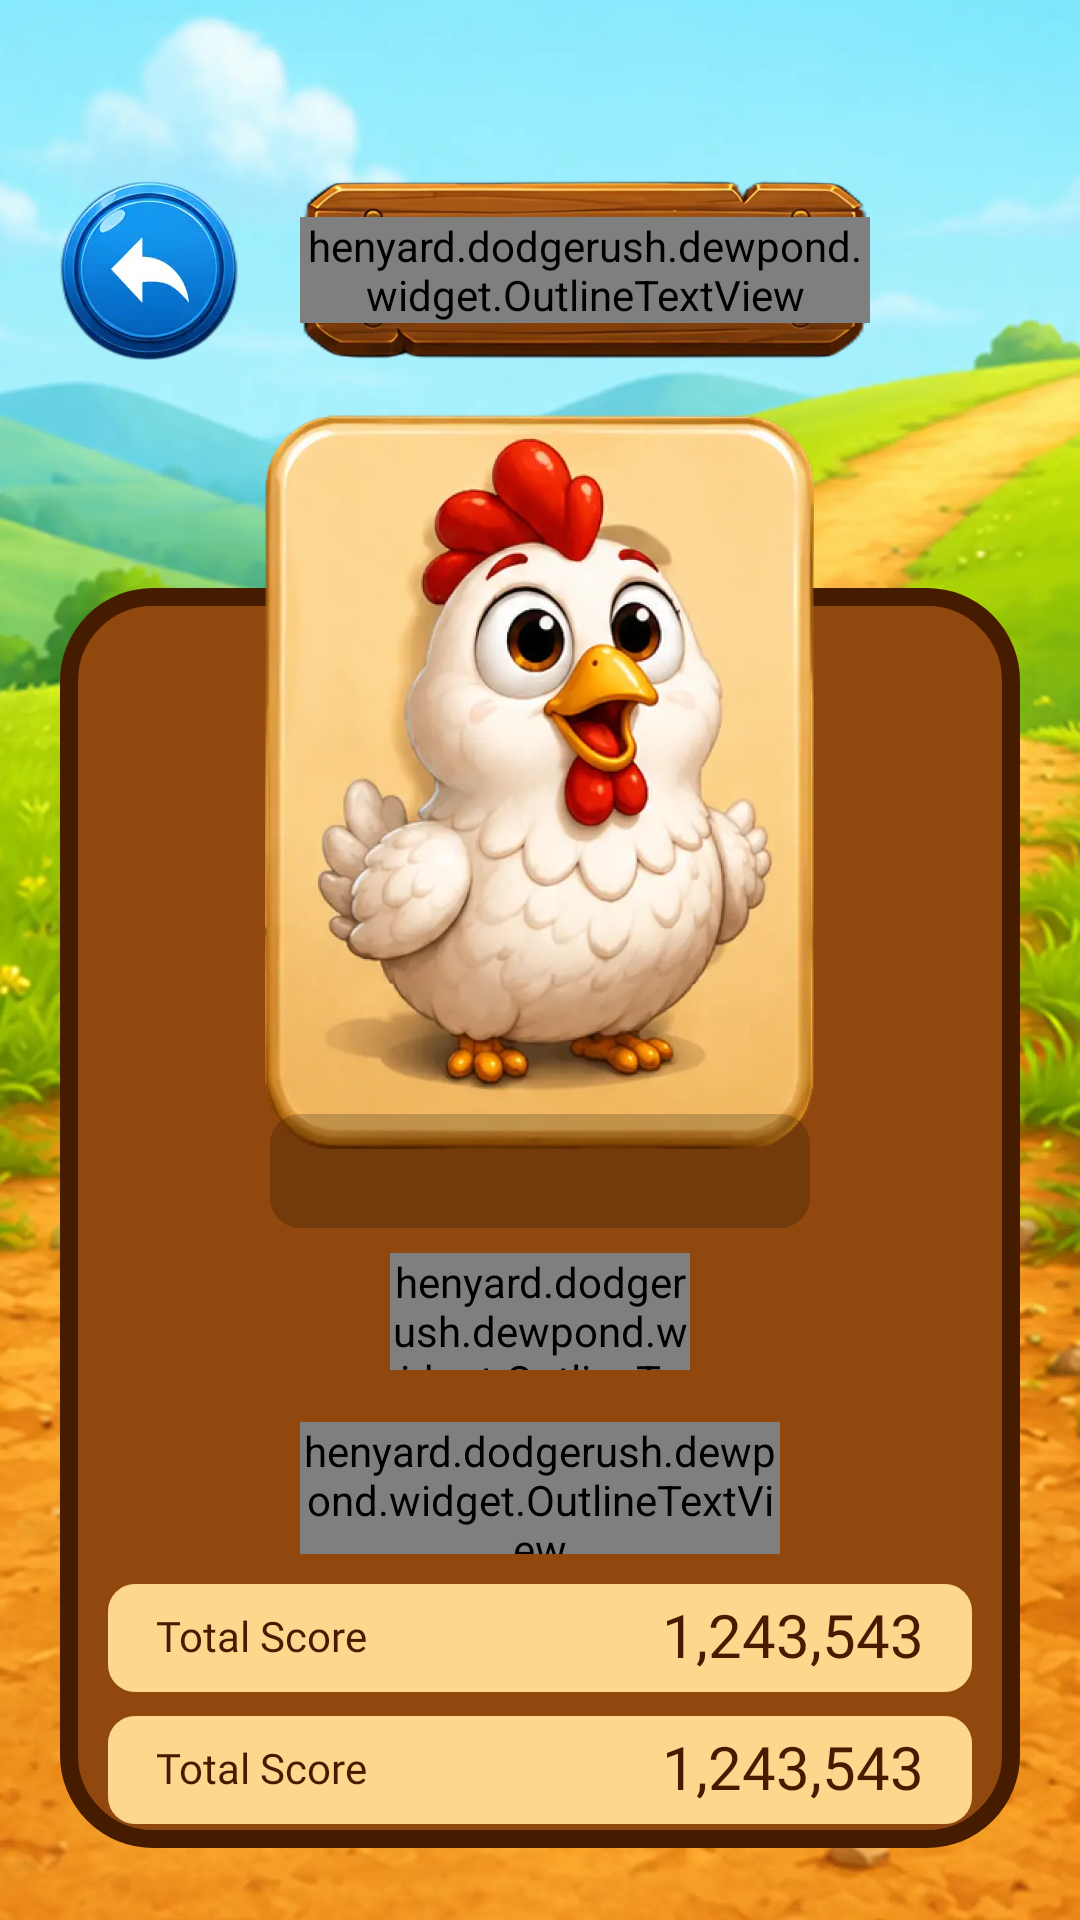

Layout XML and referenced resources for this Android screen:
<!-- AndroidManifest.xml: application theme Theme.HenyardDodge -->
<!-- res/layout/fragment_profile.xml -->
<?xml version="1.0" encoding="utf-8"?>
<FrameLayout xmlns:android="http://schemas.android.com/apk/res/android"
    xmlns:app="http://schemas.android.com/apk/res-auto"
    xmlns:tools="http://schemas.android.com/tools"
    android:layout_width="match_parent"
    android:layout_height="match_parent"
    android:background="@color/sky_blue">

    <ImageView
        android:layout_width="match_parent"
        android:layout_height="match_parent"
        android:contentDescription="@null"
        android:scaleType="centerCrop"
        android:src="@drawable/bg_2" />

    <androidx.constraintlayout.widget.ConstraintLayout
        android:layout_width="match_parent"
        android:layout_height="match_parent"
        android:paddingHorizontal="20dp">

        
        <ImageView
            android:id="@+id/btnBack"
            android:layout_width="60dp"
            android:layout_height="60dp"
            android:layout_marginTop="60dp"
            android:background="?attr/selectableItemBackgroundBorderless"
            android:contentDescription="@string/cd_back"
            android:src="@drawable/btn_back"
            app:layout_constraintStart_toStartOf="parent"
            app:layout_constraintTop_toTopOf="parent" />

        <FrameLayout
            android:id="@+id/headerPlate"
            android:layout_width="0dp"
            android:layout_height="60dp"
            android:layout_marginStart="20dp"
            android:layout_marginEnd="50dp"
            app:layout_constraintBottom_toBottomOf="@id/btnBack"
            app:layout_constraintEnd_toEndOf="parent"
            app:layout_constraintStart_toEndOf="@id/btnBack"
            app:layout_constraintTop_toTopOf="@id/btnBack">

            <ImageView
                android:layout_width="match_parent"
                android:layout_height="match_parent"
                android:contentDescription="@null"
                android:scaleType="fitXY"
                android:src="@drawable/header_plate" />

            <henyard.dodgerush.dewpond.widget.OutlineTextView
                style="@style/Text.Henyard.Outlined.ShopHeader"
                android:layout_width="wrap_content"
                android:layout_height="wrap_content"
                android:layout_gravity="center"
                android:text="@string/profile"
                android:textSize="22sp"
                app:outlineWidth="3dp" />
        </FrameLayout>

        
        <ScrollView
            android:id="@+id/board"
            android:layout_width="match_parent"
            android:layout_height="0dp"
            android:layout_marginTop="76dp"
            android:layout_marginBottom="24dp"
            android:background="@drawable/profile_board"
            android:clipToPadding="false"
            android:paddingTop="248dp"
            android:paddingHorizontal="16dp"
            android:paddingBottom="18dp"
            android:scrollbars="none"
            app:layout_constraintBottom_toBottomOf="parent"
            app:layout_constraintEnd_toEndOf="parent"
            app:layout_constraintStart_toStartOf="parent"
            app:layout_constraintTop_toBottomOf="@id/headerPlate">

            <LinearLayout
                android:layout_width="match_parent"
                android:layout_height="wrap_content"
                android:layout_marginTop="30dp"
                android:orientation="vertical">

                
                <include
                    layout="@layout/view_profile_section"
                    android:id="@+id/sectionOverall"
                    android:layout_width="160dp"
                    android:layout_height="44dp"
                    android:layout_gravity="center_horizontal" />

                <include
                    android:id="@+id/rowTotalScore"
                    layout="@layout/view_profile_row"
                    android:layout_width="match_parent"
                    android:layout_height="36dp"
                    android:layout_marginTop="10dp" />

                <include
                    android:id="@+id/rowLevelReached"
                    layout="@layout/view_profile_row"
                    android:layout_width="match_parent"
                    android:layout_height="36dp"
                    android:layout_marginTop="8dp" />

                <include
                    android:id="@+id/rowAchievements"
                    layout="@layout/view_profile_row"
                    android:layout_width="match_parent"
                    android:layout_height="36dp"
                    android:layout_marginTop="8dp" />

                <include
                    android:id="@+id/rowCoins"
                    layout="@layout/view_profile_row"
                    android:layout_width="match_parent"
                    android:layout_height="36dp"
                    android:layout_marginTop="8dp" />

                
                <include
                    layout="@layout/view_profile_section"
                    android:id="@+id/sectionRecords"
                    android:layout_width="160dp"
                    android:layout_height="44dp"
                    android:layout_gravity="center_horizontal"
                    android:layout_marginTop="14dp" />

                <include
                    android:id="@+id/rowBestRun"
                    layout="@layout/view_profile_row"
                    android:layout_width="match_parent"
                    android:layout_height="36dp"
                    android:layout_marginTop="10dp" />

                <include
                    android:id="@+id/rowNoHit"
                    layout="@layout/view_profile_row"
                    android:layout_width="match_parent"
                    android:layout_height="36dp"
                    android:layout_marginTop="8dp" />
            </LinearLayout>
        </ScrollView>

        
        <LinearLayout
            android:id="@+id/profileHeader"
            android:layout_width="wrap_content"
            android:layout_height="wrap_content"
            android:layout_marginTop="18dp"
            android:clipChildren="false"
            android:clipToPadding="false"
            android:gravity="center_horizontal"
            android:orientation="vertical"
            app:layout_constraintEnd_toEndOf="@id/board"
            app:layout_constraintStart_toStartOf="@id/board"
            app:layout_constraintTop_toBottomOf="@id/headerPlate">

            <ImageView
                android:id="@+id/avatar"
                android:layout_width="185dp"
                android:layout_height="245dp"
                android:contentDescription="@string/cd_avatar"
                android:src="@drawable/profile_avatar" />

            
            <FrameLayout
                android:layout_width="270dp"
                android:layout_height="106dp"
                android:layout_marginTop="-46dp">

                <ImageView
                    android:layout_width="match_parent"
                    android:layout_height="match_parent"
                    android:contentDescription="@null"
                    android:scaleType="fitCenter"
                    android:src="@drawable/profile_name_plate" />

                <View
                    android:layout_width="180dp"
                    android:layout_height="38dp"
                    android:layout_gravity="center"
                    android:background="@drawable/profile_name_input" />

                <TextView
                    android:id="@+id/playerName"
                    style="@style/Text.Henyard.ProfileName"
                    android:layout_width="wrap_content"
                    android:layout_height="wrap_content"
                    android:layout_gravity="center"
                    android:layout_marginHorizontal="40dp"
                    tools:text="Player" />
            </FrameLayout>

            
            <FrameLayout
                android:id="@+id/btnEdit"
                android:layout_width="100dp"
                android:layout_height="39dp"
                android:layout_marginTop="-26dp"
                android:background="?attr/selectableItemBackgroundBorderless">

                <ImageView
                    android:layout_width="match_parent"
                    android:layout_height="match_parent"
                    android:contentDescription="@null"
                    android:scaleType="fitXY"
                    android:src="@drawable/profile_edit_btn" />

                <henyard.dodgerush.dewpond.widget.OutlineTextView
                    style="@style/Text.Henyard.OutlinedYellow.ProfileEdit"
                    android:layout_width="wrap_content"
                    android:layout_height="wrap_content"
                    android:layout_gravity="center"
                    android:text="@string/profile_edit" />
            </FrameLayout>

        </LinearLayout>
    </androidx.constraintlayout.widget.ConstraintLayout>
</FrameLayout>
<!-- res/layout/view_profile_section.xml (included above) -->
<?xml version="1.0" encoding="utf-8"?>
<FrameLayout xmlns:android="http://schemas.android.com/apk/res/android"
    xmlns:app="http://schemas.android.com/apk/res-auto"
    android:layout_width="160dp"
    android:layout_height="44dp">

    <ImageView
        android:layout_width="match_parent"
        android:layout_height="match_parent"
        android:contentDescription="@null"
        android:scaleType="fitXY"
        android:src="@drawable/profile_section_plate" />

    <henyard.dodgerush.dewpond.widget.OutlineTextView
        android:id="@+id/sectionLabel"
        style="@style/Text.Henyard.Outlined.ShopHeader"
        android:layout_width="wrap_content"
        android:layout_height="wrap_content"
        android:layout_gravity="center"
        android:textSize="@dimen/text_profile_section"
        app:outlineWidth="2dp" />
</FrameLayout>
<!-- res/layout/view_profile_row.xml (included above) -->
<?xml version="1.0" encoding="utf-8"?>
<FrameLayout xmlns:android="http://schemas.android.com/apk/res/android"
    xmlns:tools="http://schemas.android.com/tools"
    android:layout_width="match_parent"
    android:layout_height="36dp"
    android:background="@drawable/profile_stat_row"
    android:paddingHorizontal="16dp">

    <TextView
        android:id="@+id/statLabel"
        style="@style/Text.Henyard.ProfileStatLabel"
        android:layout_width="wrap_content"
        android:layout_height="wrap_content"
        android:layout_gravity="start|center_vertical"
        tools:text="Total Score" />

    <TextView
        android:id="@+id/statValue"
        style="@style/Text.Henyard.ProfileStatValue"
        android:layout_width="wrap_content"
        android:layout_height="wrap_content"
        android:layout_gravity="end|center_vertical"
        tools:text="1,243,543" />
</FrameLayout>
<!-- resources referenced by this layout -->
<resources>
  <color name="sky_blue">#FF5FB8E8</color>
  <dimen name="text_profile_section">14sp</dimen>
  <!-- drawable profile_board (drawable) -->
  <?xml version="1.0" encoding="utf-8"?>
  <shape xmlns:android="http://schemas.android.com/apk/res/android"
      android:shape="rectangle">
      <solid android:color="@color/profile_board" />
      <stroke
          android:width="6dp"
          android:color="@color/profile_board_stroke" />
      <corners android:radius="28dp" />
  </shape>
  <!-- drawable profile_name_input (drawable) -->
  <?xml version="1.0" encoding="utf-8"?>
  <shape xmlns:android="http://schemas.android.com/apk/res/android"
      android:shape="rectangle">
      <solid android:color="@color/profile_name_input" />
      <corners android:radius="10dp" />
  </shape>
  <!-- drawable profile_stat_row (drawable) -->
  <?xml version="1.0" encoding="utf-8"?>
  <shape xmlns:android="http://schemas.android.com/apk/res/android"
      android:shape="rectangle">
      <solid android:color="@color/ach_plate" />
      <corners android:radius="9dp" />
  </shape>
  <string name="cd_avatar">Player avatar</string>
  <string name="cd_back">Back</string>
  <string name="profile">PROFILE</string>
  <string name="profile_edit">EDIT</string>
  <style name="Text.Henyard.Outlined.ShopHeader">
          <item name="android:textColor">@color/shop_header_fill</item>
          <item name="android:fontFamily">@font/fredoka_bold</item>
          <item name="fontFamily">@font/fredoka_bold</item>
          <item name="outlineColor">@color/shop_header_stroke</item>
      </style>
  <style name="Text.Henyard.OutlinedYellow.ProfileEdit">
          <item name="android:textSize">@dimen/text_profile_edit</item>
          <item name="android:fontFamily">@font/fredoka_bold</item>
          <item name="fontFamily">@font/fredoka_bold</item>
          <item name="outlineWidth">2dp</item>
      </style>
  <style name="Text.Henyard.ProfileName">
          <item name="android:textSize">@dimen/text_profile_name</item>
          <item name="android:textColor">@color/shop_text_brown</item>
          <item name="android:fontFamily">@font/fredoka_bold</item>
          <item name="fontFamily">@font/fredoka_bold</item>
          <item name="android:gravity">center</item>
          <item name="android:maxLines">1</item>
          <item name="android:ellipsize">end</item>
      </style>
  <style name="Text.Henyard.ProfileStatLabel">
          <item name="android:textSize">@dimen/text_profile_stat_label</item>
          <item name="android:textColor">@color/ach_text</item>
          <item name="android:fontFamily">@font/fredoka_bold</item>
          <item name="fontFamily">@font/fredoka_bold</item>
          <item name="android:maxLines">1</item>
      </style>
  <style name="Text.Henyard.ProfileStatValue">
          <item name="android:textSize">@dimen/text_profile_value</item>
          <item name="android:textColor">@color/ach_text</item>
          <item name="android:fontFamily">@font/fredoka_semibold</item>
          <item name="fontFamily">@font/fredoka_semibold</item>
          <item name="android:maxLines">1</item>
      </style>
  <style name="Theme.HenyardDodge" parent="Base.Theme.HenyardDodge" />
  <color name="profile_board">#FF90480F</color>
  <color name="profile_board_stroke">#FF461C00</color>
  <color name="profile_name_input">#33000000</color>
  <color name="ach_plate">#FFFDD78D</color>
  <color name="shop_header_fill">#FFFFD974</color>
  <color name="shop_header_stroke">#FF421A00</color>
  <dimen name="text_profile_edit">16sp</dimen>
  <dimen name="text_profile_name">24sp</dimen>
  <color name="shop_text_brown">#FF834005</color>
  <dimen name="text_profile_stat_label">14sp</dimen>
  <color name="ach_text">#FF461C00</color>
  <dimen name="text_profile_value">20sp</dimen>
</resources>
